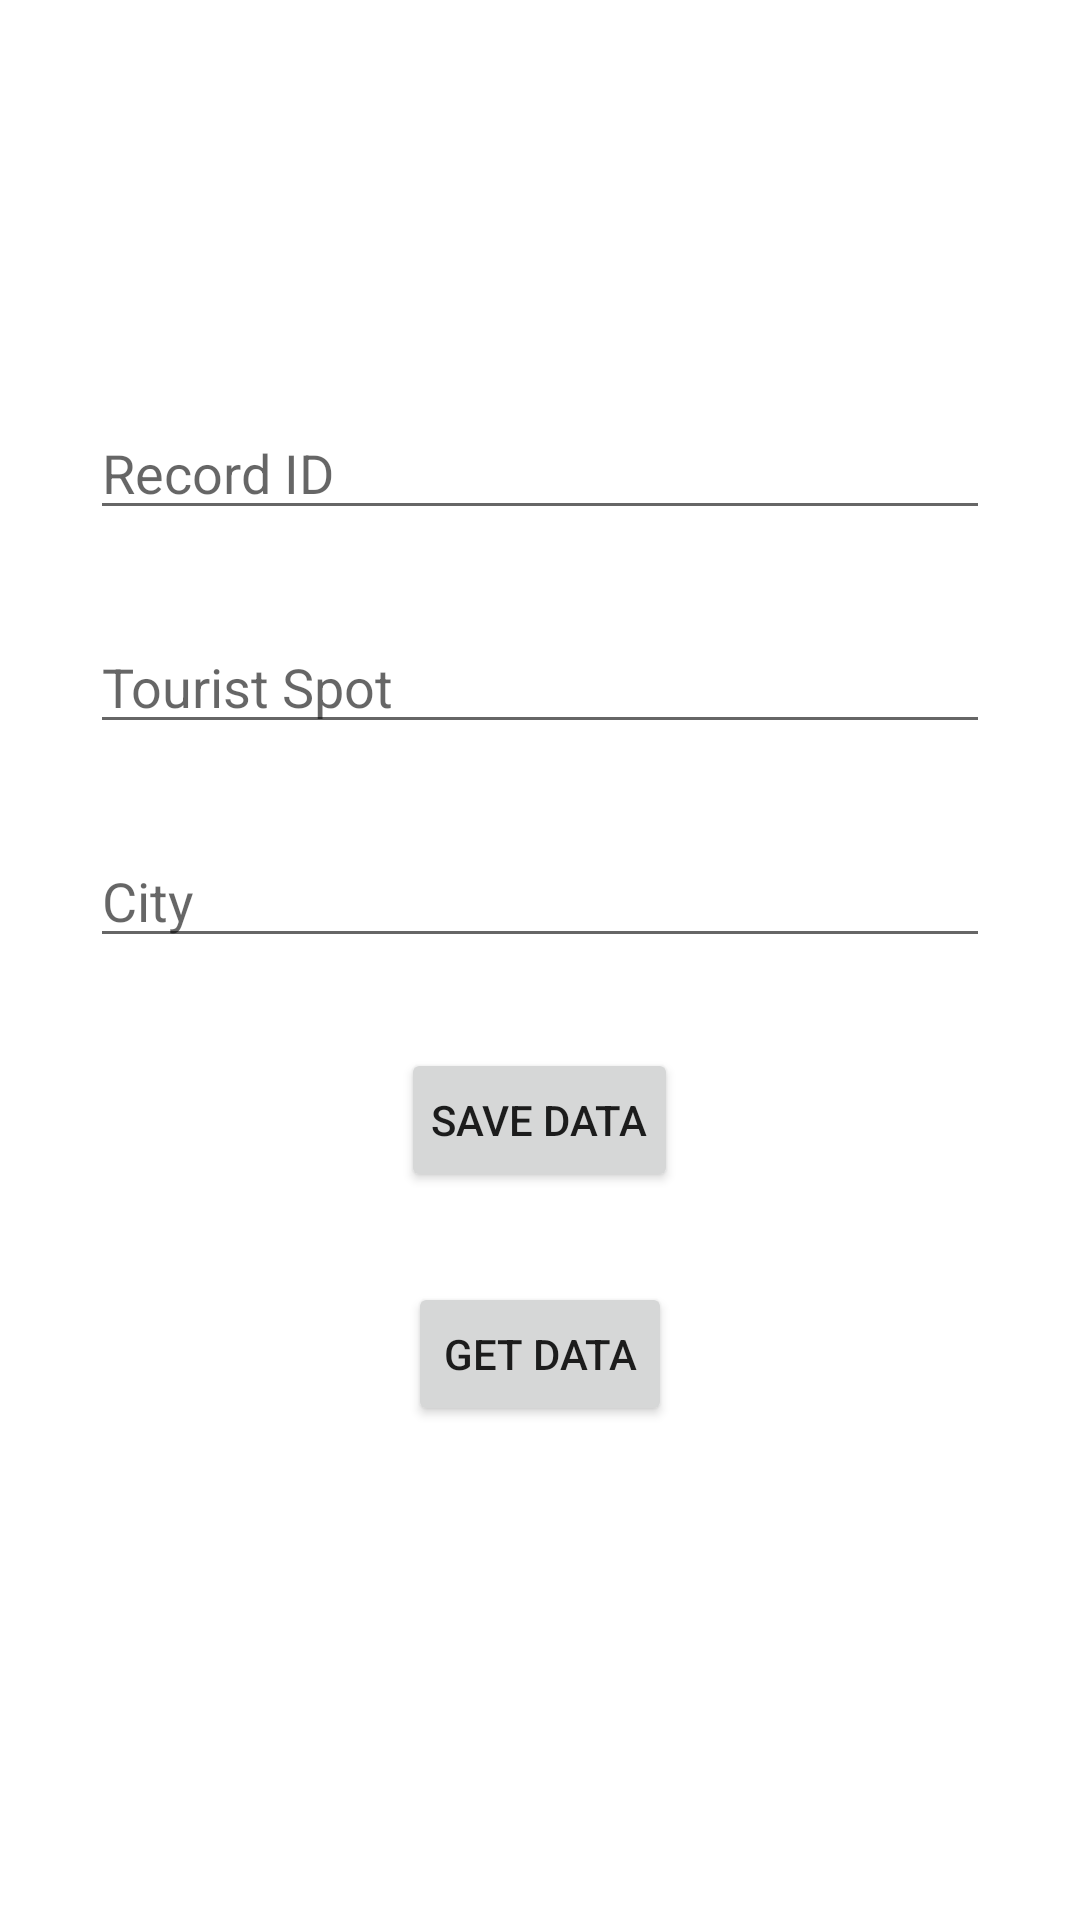

This screen was rendered from an Android layout file. Write that file and the resources it references.
<!-- AndroidManifest.xml: application theme Theme.Labo5RoomApp -->
<!-- res/layout/activity_main.xml -->
<?xml version="1.0" encoding="utf-8"?>
<androidx.appcompat.widget.LinearLayoutCompat xmlns:android="http://schemas.android.com/apk/res/android"
    xmlns:app="http://schemas.android.com/apk/res-auto"
    xmlns:tools="http://schemas.android.com/tools"
    android:layout_width="match_parent"
    android:layout_height="match_parent"
    android:orientation="vertical"
    android:gravity="center"
    tools:context=".MainActivity">

    <EditText
        android:layout_width="300dp"
        android:layout_height="wrap_content"
        android:layout_marginTop="10dp"
        android:id="@+id/t1"
        android:hint="Record ID"/>

    <EditText
        android:layout_width="300dp"
        android:layout_height="wrap_content"
        android:id="@+id/t2"
        android:layout_marginTop="30dp"
        android:hint="Tourist Spot "/>

    <EditText
        android:layout_width="300dp"
        android:layout_height="wrap_content"
        android:id="@+id/t3"
        android:layout_marginTop="30dp"
        android:hint="City"/>

    <Button
        android:layout_width="wrap_content"
        android:layout_height="wrap_content"
        android:text="Save Data"
        android:id="@+id/b1"
        android:padding="10dp"
        android:layout_marginTop="30dp"/>

    <Button
        android:layout_width="wrap_content"
        android:layout_height="wrap_content"
        android:text="Get Data"
        android:id="@+id/b2"
        android:padding="10dp"
        android:layout_marginTop="30dp"/>

    <TextView
        android:layout_width="wrap_content"
        android:layout_height="wrap_content"
        android:id="@+id/lbl"
        android:layout_marginTop="20dp"
        android:text=""/>


</androidx.appcompat.widget.LinearLayoutCompat>
<!-- resources referenced by this layout -->
<resources>
  <style name="Theme.Labo5RoomApp" parent="Theme.MaterialComponents.DayNight.DarkActionBar">
          
          <item name="colorPrimary">@color/purple_500</item>
          <item name="colorPrimaryVariant">@color/purple_700</item>
          <item name="colorOnPrimary">@color/white</item>
          
          <item name="colorSecondary">@color/teal_200</item>
          <item name="colorSecondaryVariant">@color/teal_700</item>
          <item name="colorOnSecondary">@color/black</item>
          
          <item name="android:statusBarColor" tools:targetApi="l">?attr/colorPrimaryVariant</item>
          
      </style>
  <!-- not gathered from this repository: default colours our renderer supplied (Android Studio template values) -->
  <color name="purple_500">#FF6200EE</color>
  <color name="purple_700">#FF3700B3</color>
  <color name="teal_200">#FF03DAC5</color>
  <color name="teal_700">#FF018786</color>
  <color name="black">#FF000000</color>
  <color name="white">#FFFFFFFF</color>
</resources>
